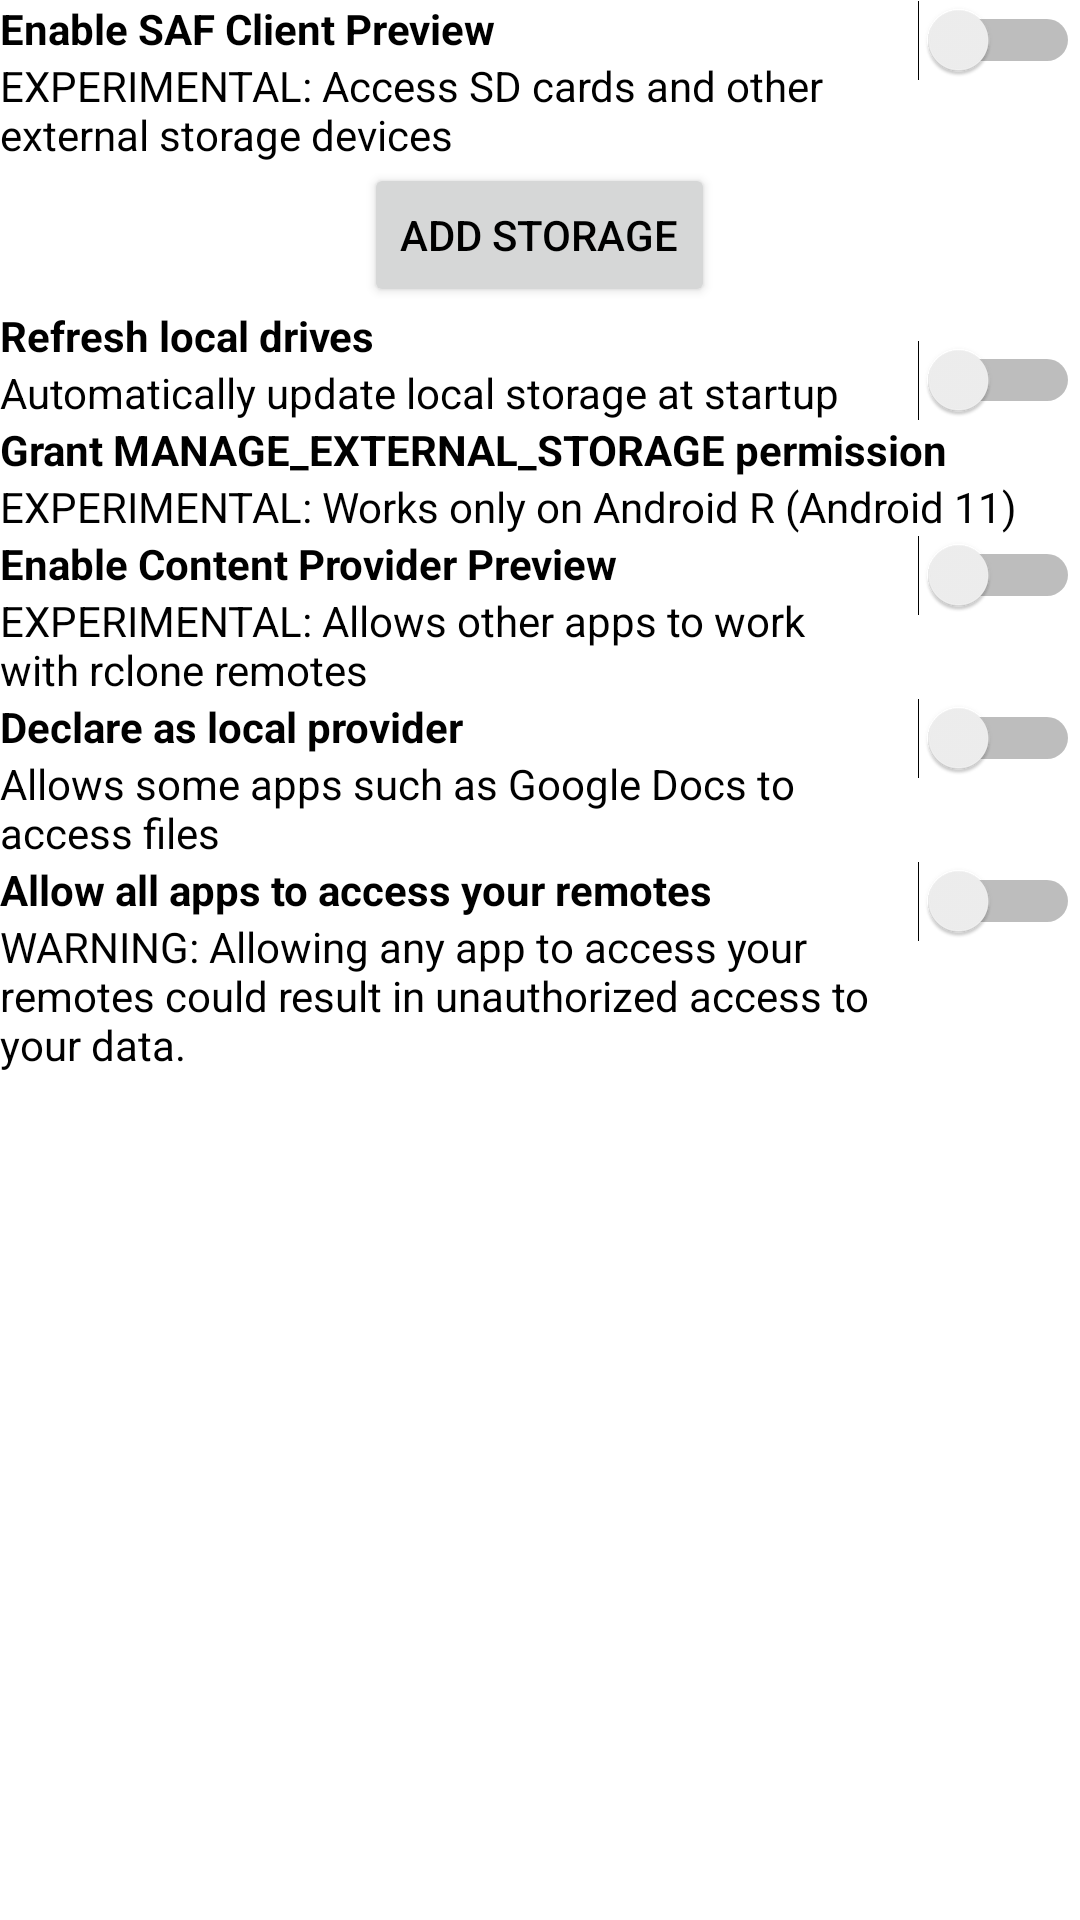

Android layout source for this screen:
<!-- AndroidManifest.xml: application theme AppTheme -->
<!-- res/layout/settings_fragment_file_access_settings.xml -->
<?xml version="1.0" encoding="utf-8"?>
<ScrollView xmlns:android="http://schemas.android.com/apk/res/android"
    xmlns:app="http://schemas.android.com/apk/res-auto"
    xmlns:tools="http://schemas.android.com/tools"
    android:layout_width="match_parent"
    android:layout_height="match_parent"
    android:orientation="vertical"
    android:theme="@style/SettingsTheme"
    app:layout_behavior="@string/appbar_scrolling_view_behavior">

    <LinearLayout
        android:id="@+id/file_access_settings_all"
        android:layout_width="match_parent"
        android:layout_height="wrap_content"
        android:orientation="vertical"
        android:paddingStart="@dimen/settings_padding_ends"
        android:paddingEnd="@dimen/settings_padding_ends"
        android:paddingBottom="16dp">

        <RelativeLayout
            android:id="@+id/enable_saf_view"
            android:layout_width="match_parent"
            android:layout_height="wrap_content"
            android:clickable="true"
            android:focusable="true"
            android:paddingTop="@dimen/settings_padding_topbottom"
            android:paddingBottom="@dimen/settings_padding_topbottom">

            <LinearLayout
                android:layout_width="wrap_content"
                android:layout_height="wrap_content"
                android:layout_alignParentStart="true"
                android:layout_centerVertical="true"
                android:layout_toStartOf="@id/enable_saf_switch"
                android:orientation="vertical"
                android:paddingStart="0dp"
                android:paddingEnd="16dp">

                <TextView
                    android:layout_width="wrap_content"
                    android:layout_height="wrap_content"
                    android:text="@string/pref_saf_enable"
                    android:textStyle="bold" />

                <TextView
                    android:layout_width="wrap_content"
                    android:layout_height="wrap_content"
                    android:text="@string/pref_saf_summary" />

            </LinearLayout>

            <Switch
                android:id="@+id/enable_saf_switch"
                android:layout_width="wrap_content"
                android:layout_height="wrap_content"
                android:layout_alignParentEnd="true" />
        </RelativeLayout>

        <androidx.recyclerview.widget.RecyclerView
            android:id="@+id/file_permission_list"
            android:name="org.openinit.multicloudfilemanager.RemotesFragment"
            android:layout_width="match_parent"
            android:layout_height="wrap_content"
            android:clipToPadding="false"
            app:layoutManager="LinearLayoutManager"
            tools:itemCount="2"
            tools:listitem="@layout/fragment_permission_item" />

        <RelativeLayout
            android:id="@+id/permission_add_container"
            android:layout_width="match_parent"
            android:layout_height="wrap_content"
            android:clickable="true"
            android:focusable="true"
            android:paddingTop="@dimen/settings_padding_topbottom"
            android:paddingBottom="@dimen/settings_padding_topbottom">

            <Button
                android:id="@+id/permission_add_button"
                android:layout_width="wrap_content"
                android:layout_height="wrap_content"
                android:layout_centerHorizontal="true"
                android:text="@string/pref_saf_add_permission" />

        </RelativeLayout>

        
        <RelativeLayout
            android:id="@+id/enable_refresh_la_container"
            android:layout_width="match_parent"
            android:layout_height="wrap_content"
            android:clickable="true"
            android:focusable="true"
            android:paddingTop="@dimen/settings_padding_topbottom"
            android:paddingBottom="@dimen/settings_padding_topbottom">

            <LinearLayout
                android:layout_width="wrap_content"
                android:layout_height="wrap_content"
                android:layout_alignParentStart="true"
                android:layout_centerVertical="true"
                android:layout_toStartOf="@id/enable_refresh_la_switch"
                android:orientation="vertical"
                android:paddingStart="0dp"
                android:paddingEnd="16dp">

                <TextView
                    android:layout_width="wrap_content"
                    android:layout_height="wrap_content"
                    android:text="@string/pref_enable_local_alias_title"
                    android:textStyle="bold" />

                <TextView
                    android:layout_width="wrap_content"
                    android:layout_height="wrap_content"
                    android:text="@string/pref_enable_local_alias_summary" />

            </LinearLayout>

            <Switch
                android:id="@+id/enable_refresh_la_switch"
                android:layout_width="wrap_content"
                android:layout_height="wrap_content"
                android:layout_alignParentTop="true"
                android:layout_alignParentEnd="true"
                android:layout_alignParentBottom="true"
                android:layout_marginTop="0dp"
                android:layout_marginBottom="0dp"
                android:gravity="center_vertical" />
        </RelativeLayout>

        
        <RelativeLayout
            android:id="@+id/open_all_files_setting_container"
            android:layout_width="match_parent"
            android:layout_height="wrap_content"
            android:clickable="true"
            android:focusable="true"
            android:paddingTop="@dimen/settings_padding_topbottom"
            android:paddingBottom="@dimen/settings_padding_topbottom">

            <LinearLayout
                android:layout_width="wrap_content"
                android:layout_height="wrap_content"
                android:layout_alignParentStart="true"
                android:layout_centerVertical="true"
                android:orientation="vertical"
                android:paddingStart="0dp"
                android:paddingEnd="16dp">

                <TextView
                    android:layout_width="wrap_content"
                    android:layout_height="wrap_content"
                    android:text="@string/pref_open_all_files_setting_label"
                    android:textStyle="bold" />

                <TextView
                    android:layout_width="wrap_content"
                    android:layout_height="wrap_content"
                    android:text="@string/pref_open_all_files_setting_summary" />

            </LinearLayout>
        </RelativeLayout>

        <RelativeLayout
            android:id="@+id/enable_saf_vcp_view"
            android:layout_width="match_parent"
            android:layout_height="wrap_content"
            android:clickable="true"
            android:focusable="true"
            android:paddingTop="@dimen/settings_padding_topbottom"
            android:paddingBottom="@dimen/settings_padding_topbottom"
            android:visibility="visible">
            
            <LinearLayout
                android:layout_width="wrap_content"
                android:layout_height="wrap_content"
                android:layout_alignParentStart="true"
                android:layout_centerVertical="true"
                android:layout_toStartOf="@id/enable_saf_vcp_switch"
                android:orientation="vertical"
                android:paddingStart="0dp"
                android:paddingEnd="16dp">

                <TextView
                    android:layout_width="wrap_content"
                    android:layout_height="wrap_content"
                    android:text="@string/pref_saf_virtual_content_provider_enable"
                    android:textStyle="bold" />

                <TextView
                    android:layout_width="wrap_content"
                    android:layout_height="wrap_content"
                    android:text="@string/pref_saf_virtual_content_provider_summary" />

            </LinearLayout>

            <Switch
                android:id="@+id/enable_saf_vcp_switch"
                android:layout_width="wrap_content"
                android:layout_height="wrap_content"
                android:layout_alignParentEnd="true" />
        </RelativeLayout>

        <RelativeLayout
            android:id="@+id/vcp_declare_local_container"
            android:layout_width="match_parent"
            android:layout_height="wrap_content"
            android:clickable="true"
            android:focusable="true"
            android:paddingTop="@dimen/settings_padding_topbottom"
            android:paddingBottom="@dimen/settings_padding_topbottom"
            android:visibility="visible">

            <LinearLayout
                android:layout_width="wrap_content"
                android:layout_height="wrap_content"
                android:layout_alignParentStart="true"
                android:layout_centerVertical="true"
                android:layout_toStartOf="@id/vcp_declare_local_switch"
                android:orientation="vertical"
                android:paddingStart="0dp"
                android:paddingEnd="16dp">

                <TextView
                    android:layout_width="wrap_content"
                    android:layout_height="wrap_content"
                    android:text="@string/pref_saf_vcp_local_pretend_enable"
                    android:textStyle="bold" />

                <TextView
                    android:layout_width="wrap_content"
                    android:layout_height="wrap_content"
                    android:text="@string/pref_saf_vcp_local_pretend_summary" />

            </LinearLayout>

            <Switch
                android:id="@+id/vcp_declare_local_switch"
                android:layout_width="wrap_content"
                android:layout_height="wrap_content"
                android:layout_alignParentEnd="true" />
        </RelativeLayout>

        <RelativeLayout
            android:id="@+id/vcp_grant_all_container"
            android:layout_width="match_parent"
            android:layout_height="wrap_content"
            android:clickable="true"
            android:focusable="true"
            android:paddingTop="@dimen/settings_padding_topbottom"
            android:paddingBottom="@dimen/settings_padding_topbottom"
            android:visibility="visible">

            <LinearLayout
                android:layout_width="wrap_content"
                android:layout_height="wrap_content"
                android:layout_alignParentStart="true"
                android:layout_centerVertical="true"
                android:layout_toStartOf="@id/vcp_grant_all_switch"
                android:orientation="vertical"
                android:paddingStart="0dp"
                android:paddingEnd="16dp">

                <TextView
                    android:layout_width="wrap_content"
                    android:layout_height="wrap_content"
                    android:text="@string/pref_saf_vcp_grant_all_enable"
                    android:textStyle="bold" />

                <TextView
                    android:layout_width="wrap_content"
                    android:layout_height="wrap_content"
                    android:text="@string/pref_saf_vcp_grant_all_summary" />

            </LinearLayout>

            <Switch
                android:id="@+id/vcp_grant_all_switch"
                android:layout_width="wrap_content"
                android:layout_height="wrap_content"
                android:layout_alignParentEnd="true" />
        </RelativeLayout>
    </LinearLayout>

</ScrollView>
<!-- resources referenced by this layout -->
<resources>
  <string name="pref_enable_local_alias_summary">Automatically update local storage at startup</string>
  <string name="pref_enable_local_alias_title">Refresh local drives</string>
  <string name="pref_open_all_files_setting_label">Grant MANAGE_EXTERNAL_STORAGE permission</string>
  <string name="pref_open_all_files_setting_summary">EXPERIMENTAL: Works only on Android R (Android 11)</string>
  <string name="pref_saf_add_permission">Add Storage</string>
  <string name="pref_saf_enable">Enable SAF Client Preview</string>
  <string name="pref_saf_summary">EXPERIMENTAL: Access SD cards and other external storage devices</string>
  <string name="pref_saf_vcp_grant_all_enable">Allow all apps to access your remotes</string>
  <string name="pref_saf_vcp_grant_all_summary">WARNING: Allowing any app to access your remotes could result in unauthorized access to your data.</string>
  <string name="pref_saf_vcp_local_pretend_enable">Declare as local provider</string>
  <string name="pref_saf_vcp_local_pretend_summary">Allows some apps such as Google Docs to access files</string>
  <string name="pref_saf_virtual_content_provider_enable">Enable Content Provider Preview</string>
  <string name="pref_saf_virtual_content_provider_summary">EXPERIMENTAL: Allows other apps to work with rclone remotes</string>
  <style name="SettingsTheme">
          <item name="android:textColor">?attr/colorOnBackground</item>
          <item name="android:tint">?attr/colorOnBackground</item>
      </style>
</resources>
